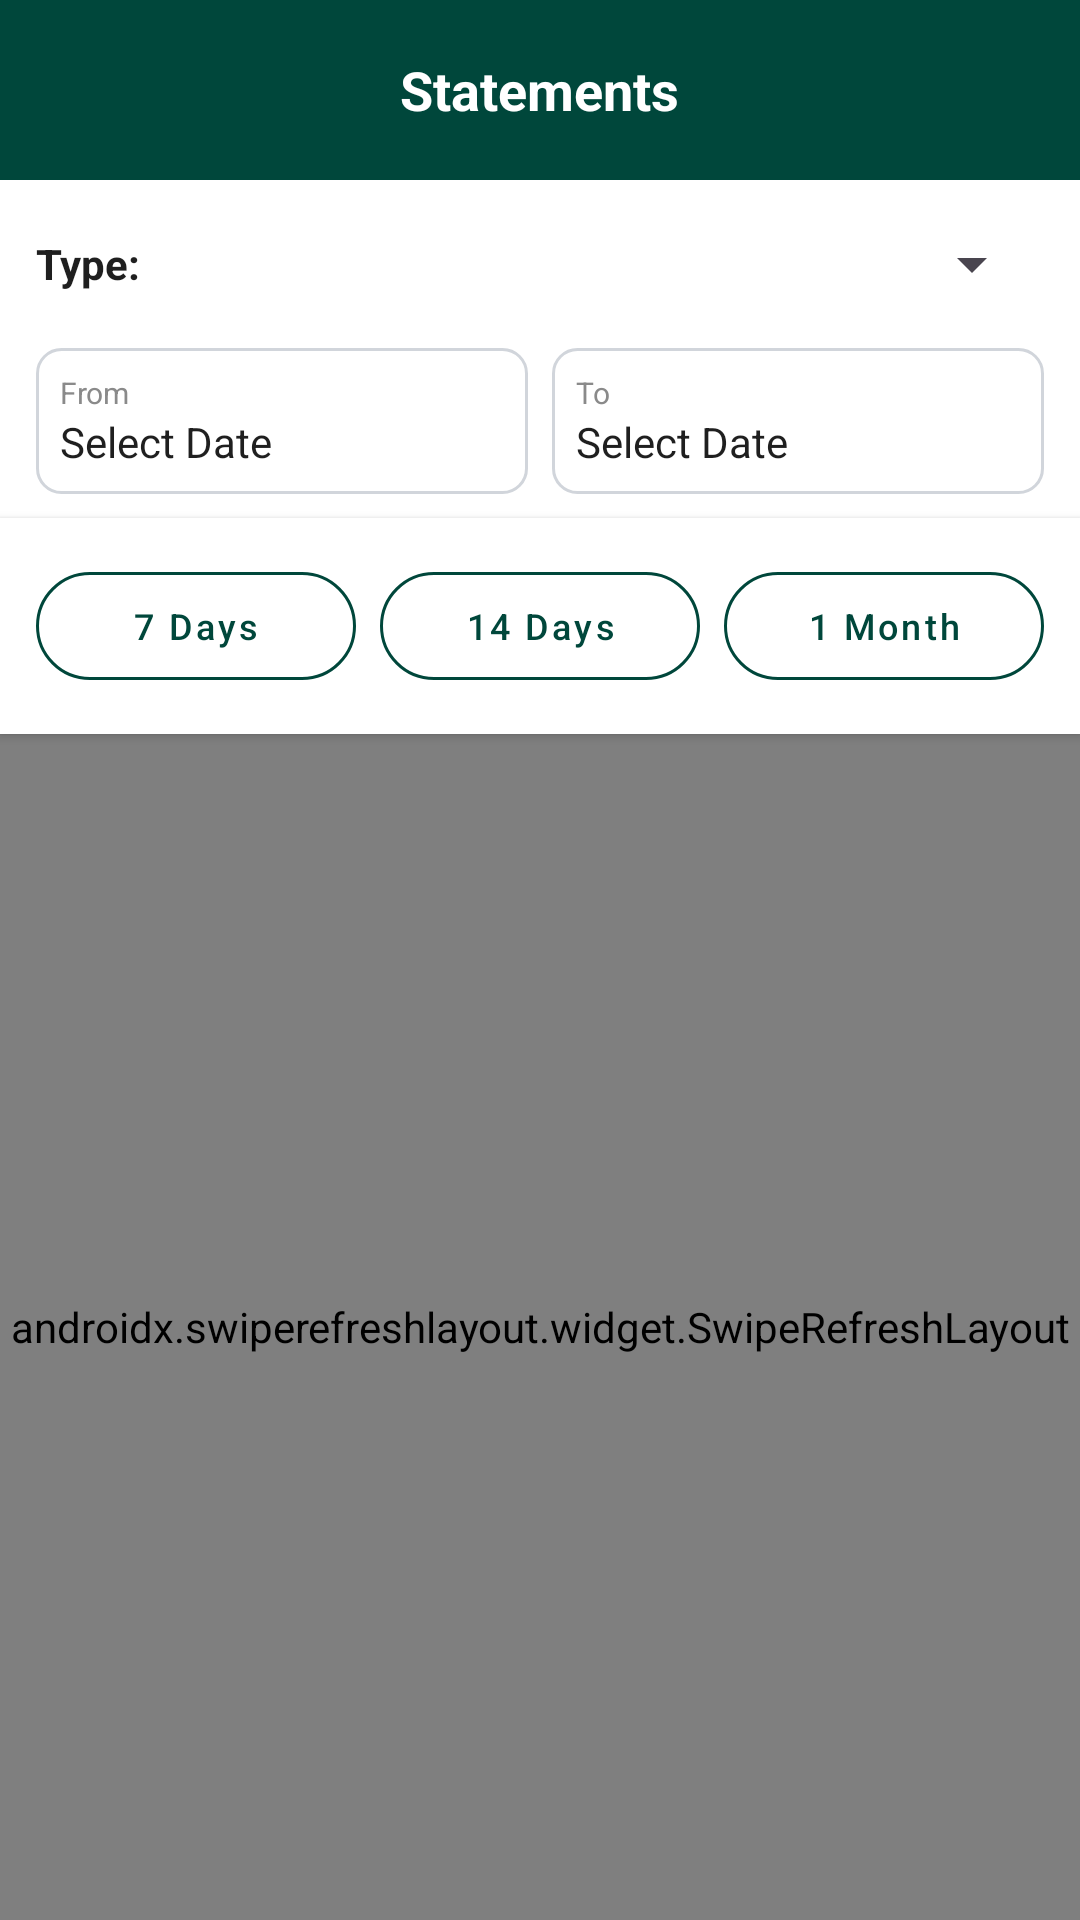

Layout XML and referenced resources for this Android screen:
<!-- AndroidManifest.xml: application theme Theme.Farmo -->
<!-- res/layout/activity_transaction.xml -->
<?xml version="1.0" encoding="utf-8"?>
<LinearLayout xmlns:android="http://schemas.android.com/apk/res/android"
    xmlns:app="http://schemas.android.com/apk/res-auto"
    android:layout_width="match_parent"
    android:layout_height="match_parent"
    android:background="#F5F5F5"
    android:orientation="vertical">

    
    <RelativeLayout
        android:layout_width="match_parent"
        android:layout_height="60dp"
        android:background="@color/topical_forest"
        android:paddingHorizontal="16dp">

        <ImageView
            android:id="@+id/btnBack"
            android:layout_width="24dp"
            android:layout_height="24dp"
            android:layout_centerVertical="true"
            android:background="?attr/selectableItemBackgroundBorderless"
            android:clickable="true"
            android:focusable="true"
            android:src="@drawable/ic_back_arrow"
            app:tint="@color/white" />

        <TextView
            android:layout_width="wrap_content"
            android:layout_height="wrap_content"
            android:layout_centerInParent="true"
            android:text="Statements"
            android:textColor="@color/white"
            android:textSize="18sp"
            android:textStyle="bold" />
    </RelativeLayout>

    
    <LinearLayout
        android:layout_width="match_parent"
        android:layout_height="wrap_content"
        android:background="@color/white"
        android:paddingBottom="8dp"
        android:paddingTop="8dp"
        android:paddingHorizontal="12dp"
        android:orientation="horizontal"
        android:gravity="center_vertical">

        <TextView
            android:layout_width="wrap_content"
            android:layout_height="wrap_content"
            android:text="Type: "
            android:textStyle="bold"
            android:textColor="#1F1F1F" />

        <Spinner
            android:id="@+id/spinnerTransType"
            android:layout_width="0dp"
            android:layout_height="40dp"
            android:layout_weight="1" />
    </LinearLayout>

    
    <LinearLayout
        android:layout_width="match_parent"
        android:layout_height="wrap_content"
        android:background="@color/white"
        android:paddingHorizontal="12dp"
        android:paddingBottom="8dp"
        android:orientation="horizontal"
        android:gravity="center_vertical">

        <LinearLayout
            android:id="@+id/btnDateFrom"
            android:layout_width="0dp"
            android:layout_height="wrap_content"
            android:layout_weight="1"
            android:background="@drawable/edittext_border"
            android:clickable="true"
            android:focusable="true"
            android:orientation="vertical"
            android:padding="8dp"
            android:layout_marginEnd="4dp">
            <TextView
                android:layout_width="wrap_content"
                android:layout_height="wrap_content"
                android:text="From"
                android:textSize="10sp"
                android:textColor="@color/medium_gray" />
            <TextView
                android:id="@+id/tvDateFrom"
                android:layout_width="wrap_content"
                android:layout_height="wrap_content"
                android:text="Select Date"
                android:textColor="#1F1F1F"
                android:textSize="14sp" />
        </LinearLayout>

        <LinearLayout
            android:id="@+id/btnDateTo"
            android:layout_width="0dp"
            android:layout_height="wrap_content"
            android:layout_weight="1"
            android:background="@drawable/edittext_border"
            android:clickable="true"
            android:focusable="true"
            android:orientation="vertical"
            android:padding="8dp"
            android:layout_marginStart="4dp">
            <TextView
                android:layout_width="wrap_content"
                android:layout_height="wrap_content"
                android:text="To"
                android:textSize="10sp"
                android:textColor="@color/medium_gray" />
            <TextView
                android:id="@+id/tvDateTo"
                android:layout_width="wrap_content"
                android:layout_height="wrap_content"
                android:text="Select Date"
                android:textColor="#1F1F1F"
                android:textSize="14sp" />
        </LinearLayout>

    </LinearLayout>

    
    <LinearLayout
        android:layout_width="match_parent"
        android:layout_height="wrap_content"
        android:background="@color/white"
        android:elevation="2dp"
        android:gravity="center"
        android:orientation="horizontal"
        android:padding="8dp">

        <com.google.android.material.button.MaterialButton
            android:id="@+id/btn7Days"
            style="@style/Widget.MaterialComponents.Button.OutlinedButton"
            android:layout_width="0dp"
            android:layout_height="wrap_content"
            android:layout_margin="4dp"
            android:layout_weight="1"
            android:padding="0dp"
            android:text="7 Days"
            android:textAllCaps="false"
            android:textSize="12sp"
            app:cornerRadius="20dp"
            app:strokeColor="@color/topical_forest" />

        <com.google.android.material.button.MaterialButton
            android:id="@+id/btn14Days"
            style="@style/Widget.MaterialComponents.Button.OutlinedButton"
            android:layout_width="0dp"
            android:layout_height="wrap_content"
            android:layout_margin="4dp"
            android:layout_weight="1"
            android:padding="0dp"
            android:text="14 Days"
            android:textAllCaps="false"
            android:textSize="12sp"
            app:cornerRadius="20dp"
            app:strokeColor="@color/topical_forest" />

        <com.google.android.material.button.MaterialButton
            android:id="@+id/btn1Month"
            style="@style/Widget.MaterialComponents.Button.OutlinedButton"
            android:layout_width="0dp"
            android:layout_height="wrap_content"
            android:layout_margin="4dp"
            android:layout_weight="1"
            android:padding="0dp"
            android:text="1 Month"
            android:textAllCaps="false"
            android:textSize="12sp"
            app:cornerRadius="20dp"
            app:strokeColor="@color/topical_forest" />
    </LinearLayout>

    
    <androidx.swiperefreshlayout.widget.SwipeRefreshLayout
        android:id="@+id/swipeRefreshTransactions"
        android:layout_width="match_parent"
        android:layout_height="match_parent">

        <ScrollView
            android:layout_width="match_parent"
            android:layout_height="match_parent"
            android:fillViewport="true">

            <LinearLayout
                android:layout_width="match_parent"
                android:layout_height="wrap_content"
                android:orientation="vertical">

                <LinearLayout
                    android:id="@+id/transactionContainer"
                    android:layout_width="match_parent"
                    android:layout_height="wrap_content"
                    android:orientation="vertical"
                    android:clipToPadding="false"
                    android:padding="12dp" />

                
                <LinearLayout
                    android:id="@+id/noDataView"
                    android:layout_width="match_parent"
                    android:layout_height="wrap_content"
                    android:layout_marginTop="80dp"
                    android:gravity="center"
                    android:orientation="vertical"
                    android:visibility="gone">

                    <ImageView
                        android:layout_width="100dp"
                        android:layout_height="100dp"
                        android:src="@android:drawable/ic_menu_search"
                        app:tint="#90A4AE" />

                    <TextView
                        android:layout_width="wrap_content"
                        android:layout_height="wrap_content"
                        android:gravity="center"
                        android:minWidth="80dp"
                        android:paddingHorizontal="8dp"
                        android:paddingVertical="2dp"
                        android:text="No Transactions"
                        android:textColor="@color/medium_gray"
                        android:textSize="20sp" />

                    <TextView
                        android:layout_width="wrap_content"
                        android:layout_height="wrap_content"
                        android:layout_marginTop="6dp"
                        android:text="Try changing filter or date range"
                        android:textColor="@color/medium_gray"
                        android:textSize="14sp" />
                </LinearLayout>
            </LinearLayout>
        </ScrollView>
    </androidx.swiperefreshlayout.widget.SwipeRefreshLayout>

</LinearLayout>
<!-- resources referenced by this layout -->
<resources>
  <color name="medium_gray">#8A8A8A</color>
  <color name="topical_forest">#00473B</color>
  <color name="white">#FFFFFFFF</color>
  <!-- drawable edittext_border (drawable) -->
  <?xml version="1.0" encoding="utf-8"?>
  <shape xmlns:android="http://schemas.android.com/apk/res/android">
      <stroke android:width="1dp" android:color="#D1D5DB" />
      <corners android:radius="8dp" />
      <solid android:color="#FFFFFF" />
  </shape>
  <style name="Theme.Farmo" parent="Base.Theme.Farmo" />
  <style name="Base.Theme.Farmo" parent="Theme.Material3.Light.NoActionBar">
          
          <item name="colorPrimary">@color/topical_forest</item>
          <item name="colorOnPrimary">@color/white</item>
          <item name="colorPrimaryContainer">@color/light_topical_forest</item>
          <item name="colorOnPrimaryContainer">@color/topical_forest</item>
          
          
          <item name="android:windowBackground">@color/light_topical_forest</item>
          <item name="android:statusBarColor">@color/topical_forest</item>
          
          
          <item name="colorSurface">@color/white</item>
          <item name="colorOnSurface">@color/black</item>
      </style>
  <color name="light_topical_forest">#E0F2F1</color>
  <color name="black">#FF000000</color>
</resources>
